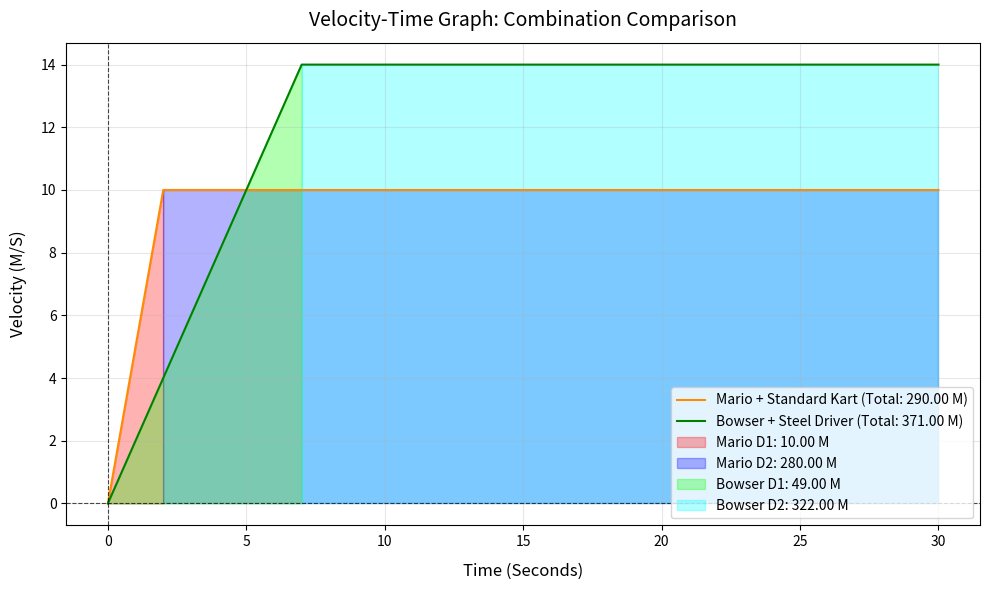

Python code for this plot:
import matplotlib.pyplot as plt
import numpy as np

# define constants for mario + standard kart
vmax1 = 10  # maximum speed (m/s)
a1 = 5      # acceleration (m/s^2)
t1_1 = vmax1 / a1  # time to reach maximum speed (s)
T = 30      # total race duration (s)

# define constants for bowser + steel driver
vmax2 = 14  # maximum speed (m/s)
a2 = 2      # acceleration (m/s^2)
t1_2 = vmax2 / a2  # time to reach maximum speed (s)

# create time arrays for the two combinations
# combination 1: mario + standard kart
time_acceleration1 = np.linspace(0, t1_1, 100)
time_constant1 = np.linspace(t1_1, T, 100)
velocity_acceleration1 = a1 * time_acceleration1
velocity_constant1 = vmax1 * np.ones_like(time_constant1)

time1 = np.concatenate([time_acceleration1, time_constant1])
velocity1 = np.concatenate([velocity_acceleration1, velocity_constant1])

# combination 2: bowser + steel driver
time_acceleration2 = np.linspace(0, t1_2, 100)
time_constant2 = np.linspace(t1_2, T, 100)
velocity_acceleration2 = a2 * time_acceleration2
velocity_constant2 = vmax2 * np.ones_like(time_constant2)

time2 = np.concatenate([time_acceleration2, time_constant2])
velocity2 = np.concatenate([velocity_acceleration2, velocity_constant2])

# calculate displacements
D1_acceleration = 0.5 * a1 * t1_1**2
D1_constant = vmax1 * (T - t1_1)
D1_total = D1_acceleration + D1_constant

D2_acceleration = 0.5 * a2 * t1_2**2
D2_constant = vmax2 * (T - t1_2)
D2_total = D2_acceleration + D2_constant

# plot the velocity-time graph
plt.figure(figsize=(10, 6))
plt.plot(time1, velocity1, label=f"Mario + Standard Kart (Total: {D1_total:.2f} M)", color="darkorange", linewidth=1.5)
plt.plot(time2, velocity2, label=f"Bowser + Steel Driver (Total: {D2_total:.2f} M)", color="green", linewidth=1.5)

# shade the areas under the curves
plt.fill_between(time_acceleration1, velocity_acceleration1, color="red", alpha=0.3, label=f"Mario D1: {D1_acceleration:.2f} M")
plt.fill_between(time_constant1, velocity_constant1, color="blue", alpha=0.3, label=f"Mario D2: {D1_constant:.2f} M")
plt.fill_between(time_acceleration2, velocity_acceleration2, color="lime", alpha=0.3, label=f"Bowser D1: {D2_acceleration:.2f} M")
plt.fill_between(time_constant2, velocity_constant2, color="cyan", alpha=0.3, label=f"Bowser D2: {D2_constant:.2f} M")

# add labels, title, and legend
plt.title("Velocity-Time Graph: Combination Comparison", fontsize=14, pad=12)
plt.xlabel("Time (Seconds)", fontsize=12, labelpad=10)
plt.ylabel("Velocity (M/S)", fontsize=12, labelpad=10)
plt.axhline(0, color="black", linewidth=0.8, linestyle="--", alpha=0.7)
plt.axvline(0, color="black", linewidth=0.8, linestyle="--", alpha=0.7)

# adjust grid, legend, and layout
plt.grid(alpha=0.3)
plt.legend(fontsize=10, loc="lower right")
plt.tight_layout()

# show the graph
plt.show()